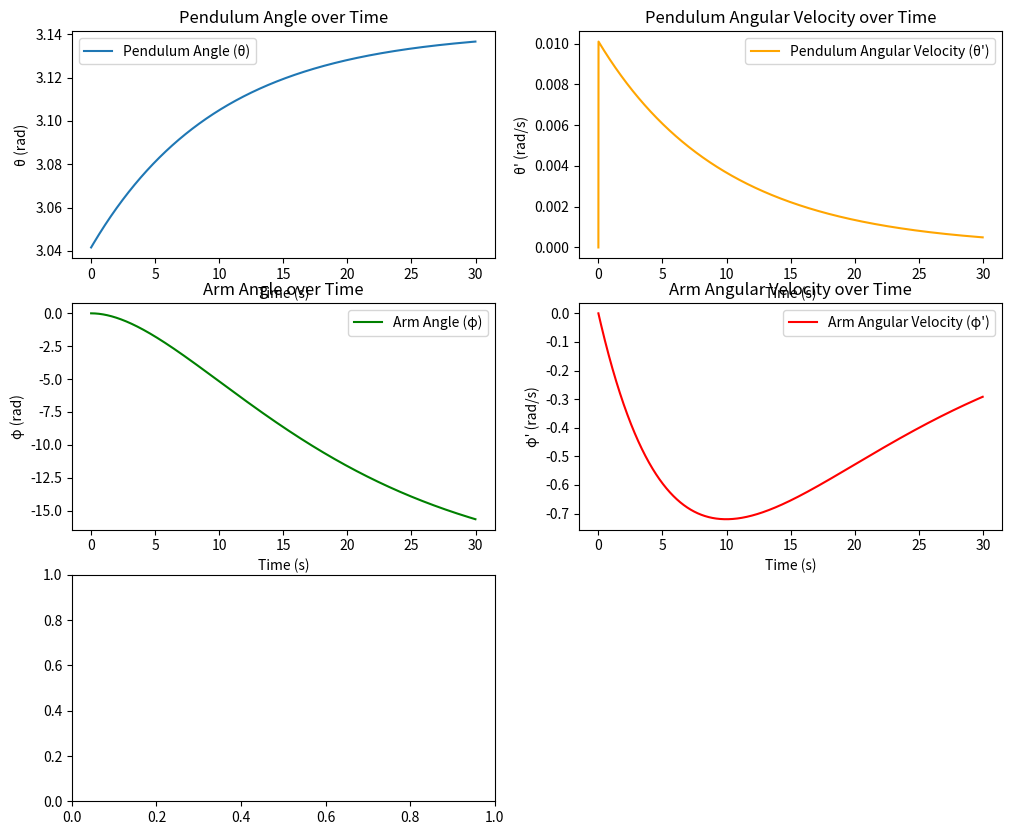

This figure's Python source: (Note: this script raises an exception after producing the figure.)
import numpy as np
import matplotlib.pyplot as plt
import scipy.integrate as integrate
import matplotlib.animation as animation
from math import pi, sin, cos

# Physical constants
g = 9.8      # Gravity (m/s^2)
L = 0.5      # Pendulum length (m)
m = 0.2      # Pendulum mass (kg)
I = 0.006    # Pendulum moment of inertia (kg*m^2)
M = 0.5      # Arm mass (kg)
b = 0.1      # Damping coefficient (N*m*s)

# Control parameters
Kp_phi = 50   # Proportional gain for arm
Kd_phi = 15   # Derivative gain for arm
Kp_th = 50    # Proportional gain for pendulum
Kd_th = 15    # Derivative gain for pendulum
swing_up_gain = 5

# Initial conditions
theta = pi - 0.1   # Initial pendulum angle (rad)
dtheta = 0.0       # Initial angular velocity of pendulum (rad/s)
phi = 0.0          # Initial arm angle (rad)
dphi = 0.0         # Initial angular velocity of arm (rad/s)

state = np.array([theta, dtheta, phi, dphi])
stabilizing = False

# Simulation parameters
dt = 0.01
Tmax = 30
t = np.arange(0.0, Tmax, dt)

# Control torque history
torque_values = []

def energy(theta, dtheta):
    """Energy of the pendulum."""
    return 0.5 * I * dtheta**2 + m * g * L * (1 - cos(theta))

def is_controllable(theta, dtheta):
    """Checks if the pendulum is close to the upright position."""
    return abs(theta) < pi / 9 and abs(energy(theta, dtheta)) < 0.5

def derivatives(state, t):
    """Derivatives for the rotary inverted pendulum system."""
    global stabilizing
    theta, dtheta, phi, dphi = state
    dstate = np.zeros_like(state)

    # Control logic
    if stabilizing or is_controllable(theta, dtheta):
        stabilizing = True
        # Stabilization using PID
        torque = -Kp_phi * phi - Kd_phi * dphi - Kp_th * theta - Kd_th * dtheta
    else:
        # Swing-up control
        E = energy(theta, dtheta)
        torque = swing_up_gain * E * dtheta * cos(theta)
    
    torque_values.append(torque)

    # Equations of motion
    dstate[0] = dtheta
    dstate[1] = (m * g * L * sin(theta) - torque * cos(theta)) / I
    dstate[2] = dphi
    dstate[3] = torque / M - b * dphi

    return dstate

# Simulate the system
solution = integrate.odeint(derivatives, state, t)

# Extract state variables
theta_vals = solution[:, 0]
dtheta_vals = solution[:, 1]
phi_vals = solution[:, 2]
dphi_vals = solution[:, 3]

# Adjust torque values to match the time array length
torque_values = torque_values[:len(t)]

# Plot results
plt.figure(figsize=(12, 10))

# Pendulum angle
plt.subplot(3, 2, 1)
plt.plot(t, theta_vals, label="Pendulum Angle (θ)")
plt.xlabel("Time (s)")
plt.ylabel("θ (rad)")
plt.title("Pendulum Angle over Time")
plt.legend()

# Pendulum angular velocity
plt.subplot(3, 2, 2)
plt.plot(t, dtheta_vals, label="Pendulum Angular Velocity (θ')", color='orange')
plt.xlabel("Time (s)")
plt.ylabel("θ' (rad/s)")
plt.title("Pendulum Angular Velocity over Time")
plt.legend()

# Arm angle
plt.subplot(3, 2, 3)
plt.plot(t, phi_vals, label="Arm Angle (φ)", color='green')
plt.xlabel("Time (s)")
plt.ylabel("φ (rad)")
plt.title("Arm Angle over Time")
plt.legend()

# Arm angular velocity
plt.subplot(3, 2, 4)
plt.plot(t, dphi_vals, label="Arm Angular Velocity (φ')", color='red')
plt.xlabel("Time (s)")
plt.ylabel("φ' (rad/s)")
plt.title("Arm Angular Velocity over Time")
plt.legend()

# Control torque
plt.subplot(3, 2, 5)
plt.plot(t, torque_values, label="Control Torque (τ)", color='purple')
plt.xlabel("Time (s)")
plt.ylabel("τ (N*m)")
plt.title("Control Torque over Time")
plt.legend()

plt.tight_layout()
plt.show()

# Animation
fig, ax = plt.subplots()
ax.set_xlim(-1.0, 1.0)
ax.set_ylim(-1.0, 1.0)
line, = ax.plot([], [], 'o-', lw=2)
time_template = 'Time = %.1f s'
time_text = ax.text(0.05, 0.9, '', transform=ax.transAxes)

def init():
    line.set_data([], [])
    time_text.set_text('')
    return line, time_text

def animate(i):
    x_pendulum = L * sin(theta_vals[i])
    y_pendulum = -L * cos(theta_vals[i])
    x_arm = 0
    y_arm = 0
    line.set_data([x_arm, x_pendulum], [y_arm, y_pendulum])
    time_text.set_text(time_template % (i * dt))
    return line, time_text

ani = animation.FuncAnimation(fig, animate, frames=len(t), interval=dt * 1000, init_func=init, blit=True)
plt.show()
